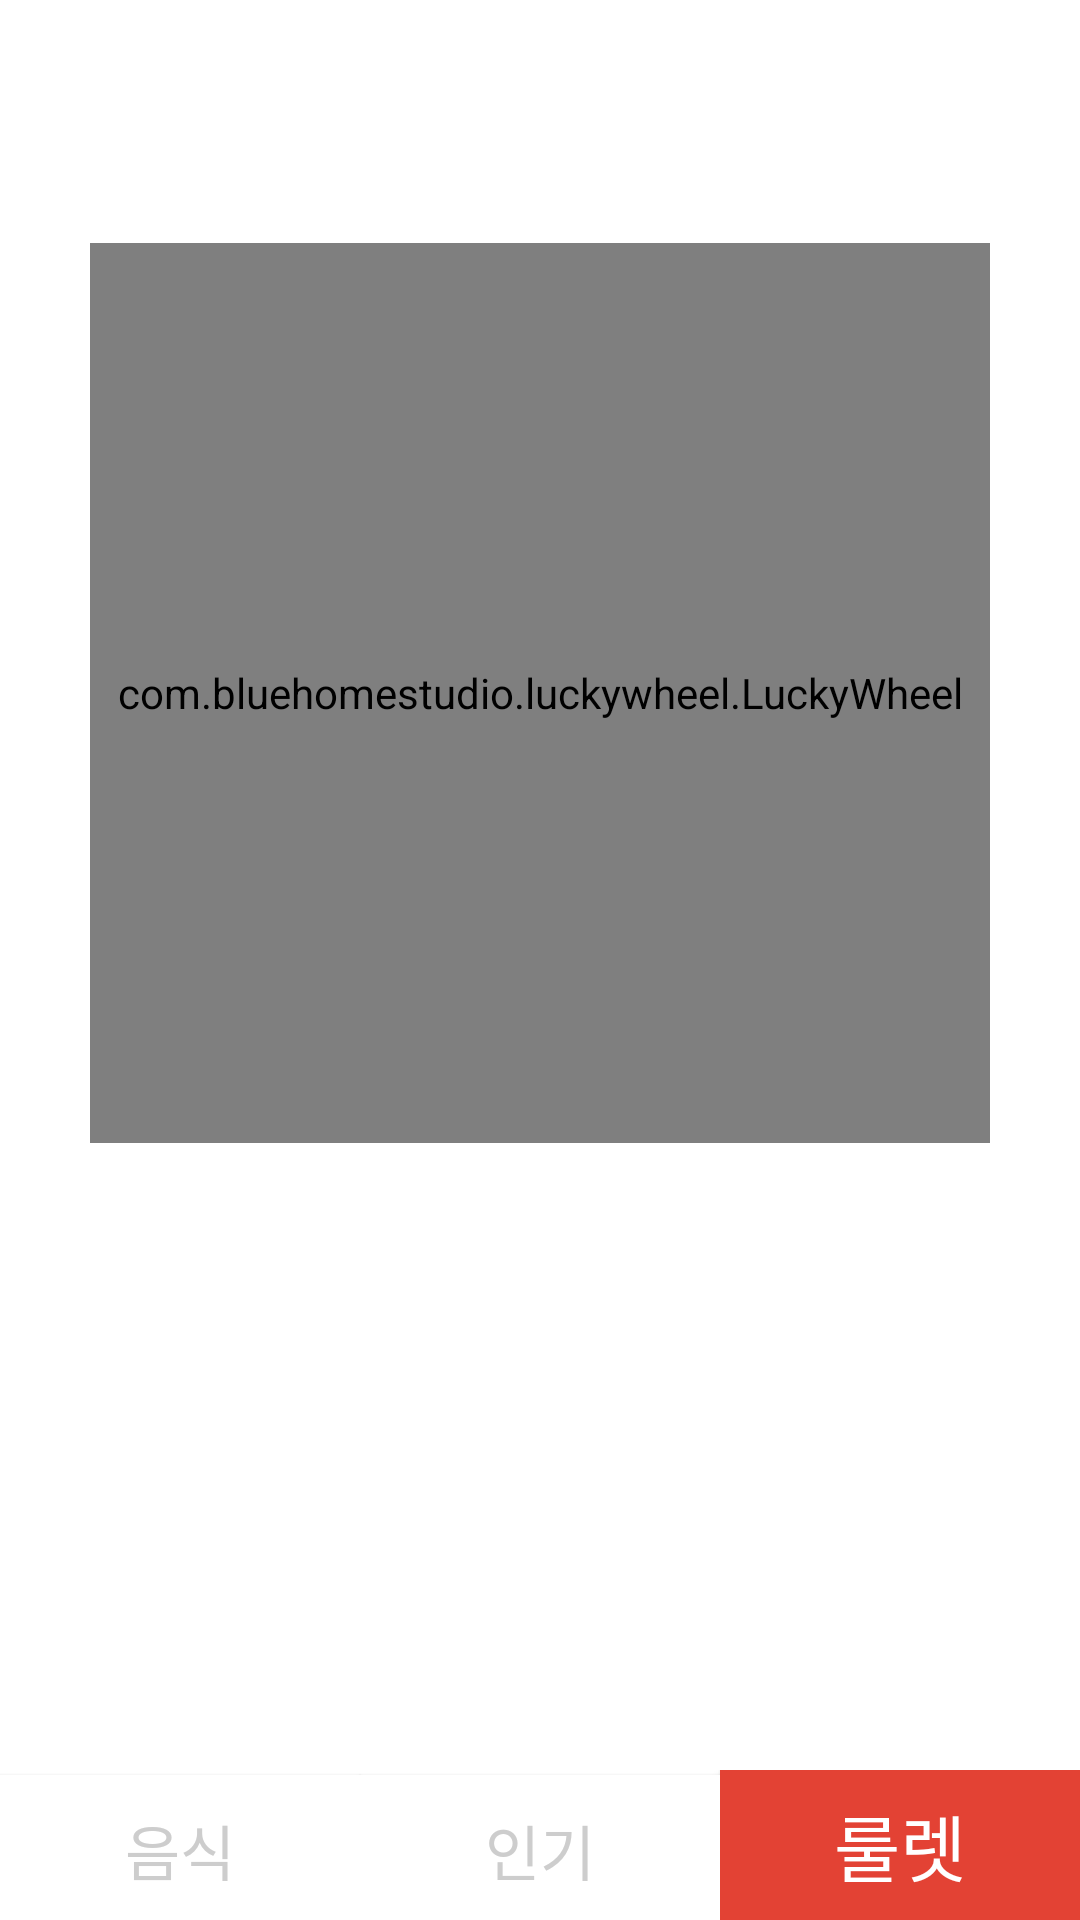

The Android layout XML behind this screen, and the referenced resources:
<!-- AndroidManifest.xml: application theme Theme.Menupick -->
<!-- res/layout/activity_roulette.xml -->
<?xml version="1.0" encoding="utf-8"?>
<LinearLayout
    android:orientation="vertical"
    android:gravity="center"
    xmlns:android="http://schemas.android.com/apk/res/android"
    xmlns:app="http://schemas.android.com/apk/res-auto"
    xmlns:tools="http://schemas.android.com/tools"
    tools:context=".Roulette"
    android:layout_width="match_parent"
    android:layout_height="match_parent">

    <LinearLayout
        android:layout_weight="1"
        android:gravity="center"
        android:orientation="vertical"
        android:layout_width="match_parent"
        android:layout_height="wrap_content">

        <LinearLayout
            android:layout_height="wrap_content"
            android:layout_width="wrap_content">

            <com.bluehomestudio.luckywheel.LuckyWheel
                android:id="@+id/roulette"
                android:layout_width="300dp"
                android:layout_height="300dp"
                android:layout_centerInParent="true"
                app:background_color="@android:color/white"/>

        </LinearLayout>
        <Button
            android:layout_marginTop="30dp"
            android:id="@+id/spinBtn"
            android:layout_width="wrap_content"
            android:layout_height="wrap_content"
            android:layout_below="@+id/roulette"
            android:background="@drawable/round_btn"
            android:text="돌리기"
            android:textColor="@android:color/white"
            android:textSize="25sp"/>
    </LinearLayout>

    <View
        android:orientation="vertical"
        android:layout_width="match_parent"
        android:layout_height="50dp"
        android:layout_gravity="bottom"
        android:background="@drawable/upper_shadow_todo">
    </View>
    
    <LinearLayout

        android:layout_width="match_parent"
        android:layout_height="wrap_content"
        android:orientation="horizontal">
        <android.widget.Button
            android:layout_weight="1"
            android:layout_width="0dp"
            android:layout_height="50dp"
            android:textSize="@dimen/R20"
            android:text="@string/bar_foodBtn"
            android:background="@drawable/bar_btn_notcheck"
            android:id="@+id/bar_foodBtn"
            android:textColor="@color/black.200"/>
        <android.widget.Button
            android:layout_weight="1"
            android:layout_width="0dp"
            android:layout_height="50dp"
            android:textSize="@dimen/R20"
            android:text="@string/bar_popularBtn"
            android:background="@drawable/bar_btn_notcheck"
            android:id="@+id/bar_bestBtn"
            android:textColor="@color/black.200"/>
        <android.widget.Button
            android:layout_weight="1"
            android:layout_width="0dp"
            android:layout_height="50dp"
            android:textSize="@dimen/B24"
            android:text="@string/bar_rouletteBtn"
            android:background="@drawable/bar_btn_check"
            android:id="@+id/bar_rouletteBtn"
            android:textColor="@color/white"/>
    </LinearLayout>
</LinearLayout>
<!-- resources referenced by this layout -->
<resources>
  <color name="black.200">#CDCDCD</color>
  <color name="white">#FFFFFFFF</color>
  <dimen name="B24">24dp</dimen>
  <dimen name="R20">20dp</dimen>
  <!-- drawable bar_btn_check (drawable) -->
  <?xml version="1.0" encoding="utf-8"?>
  <shape xmlns:android="http://schemas.android.com/apk/res/android"
      android:padding="10dp"
      android:shape="rectangle">
      <solid android:color="@color/mainColor" />
  </shape>
  <!-- drawable bar_btn_notcheck (drawable) -->
  <?xml version="1.0" encoding="utf-8"?>
  <shape xmlns:android="http://schemas.android.com/apk/res/android"
      android:padding="10dp"
      android:shape="rectangle">
      <solid android:color="@color/white" />
  
  </shape>
  <string name="bar_foodBtn">음식</string>
  <string name="bar_popularBtn">인기</string>
  <string name="bar_rouletteBtn">룰렛</string>
  <style name="Theme.Menupick" parent="Theme.MaterialComponents.DayNight.DarkActionBar">
          <item name="windowNoTitle">true</item>
          
          <item name="colorPrimary">@color/purple_500</item>
          <item name="colorPrimaryVariant">@color/purple_700</item>
          <item name="colorOnPrimary">@color/white</item>
          
          <item name="colorSecondary">@color/teal_200</item>
          <item name="colorSecondaryVariant">@color/teal_700</item>
          <item name="colorOnSecondary">@color/black</item>
          
          <item name="android:statusBarColor">?attr/colorPrimaryVariant</item>
          
      </style>
  <color name="mainColor">#E34234</color>
  <color name="purple_500">#E34234</color>
  <color name="purple_700">#E34234</color>
  <color name="teal_200">#FF03DAC5</color>
  <color name="teal_700">#FF018786</color>
  <color name="black">#FF000000</color>
</resources>
